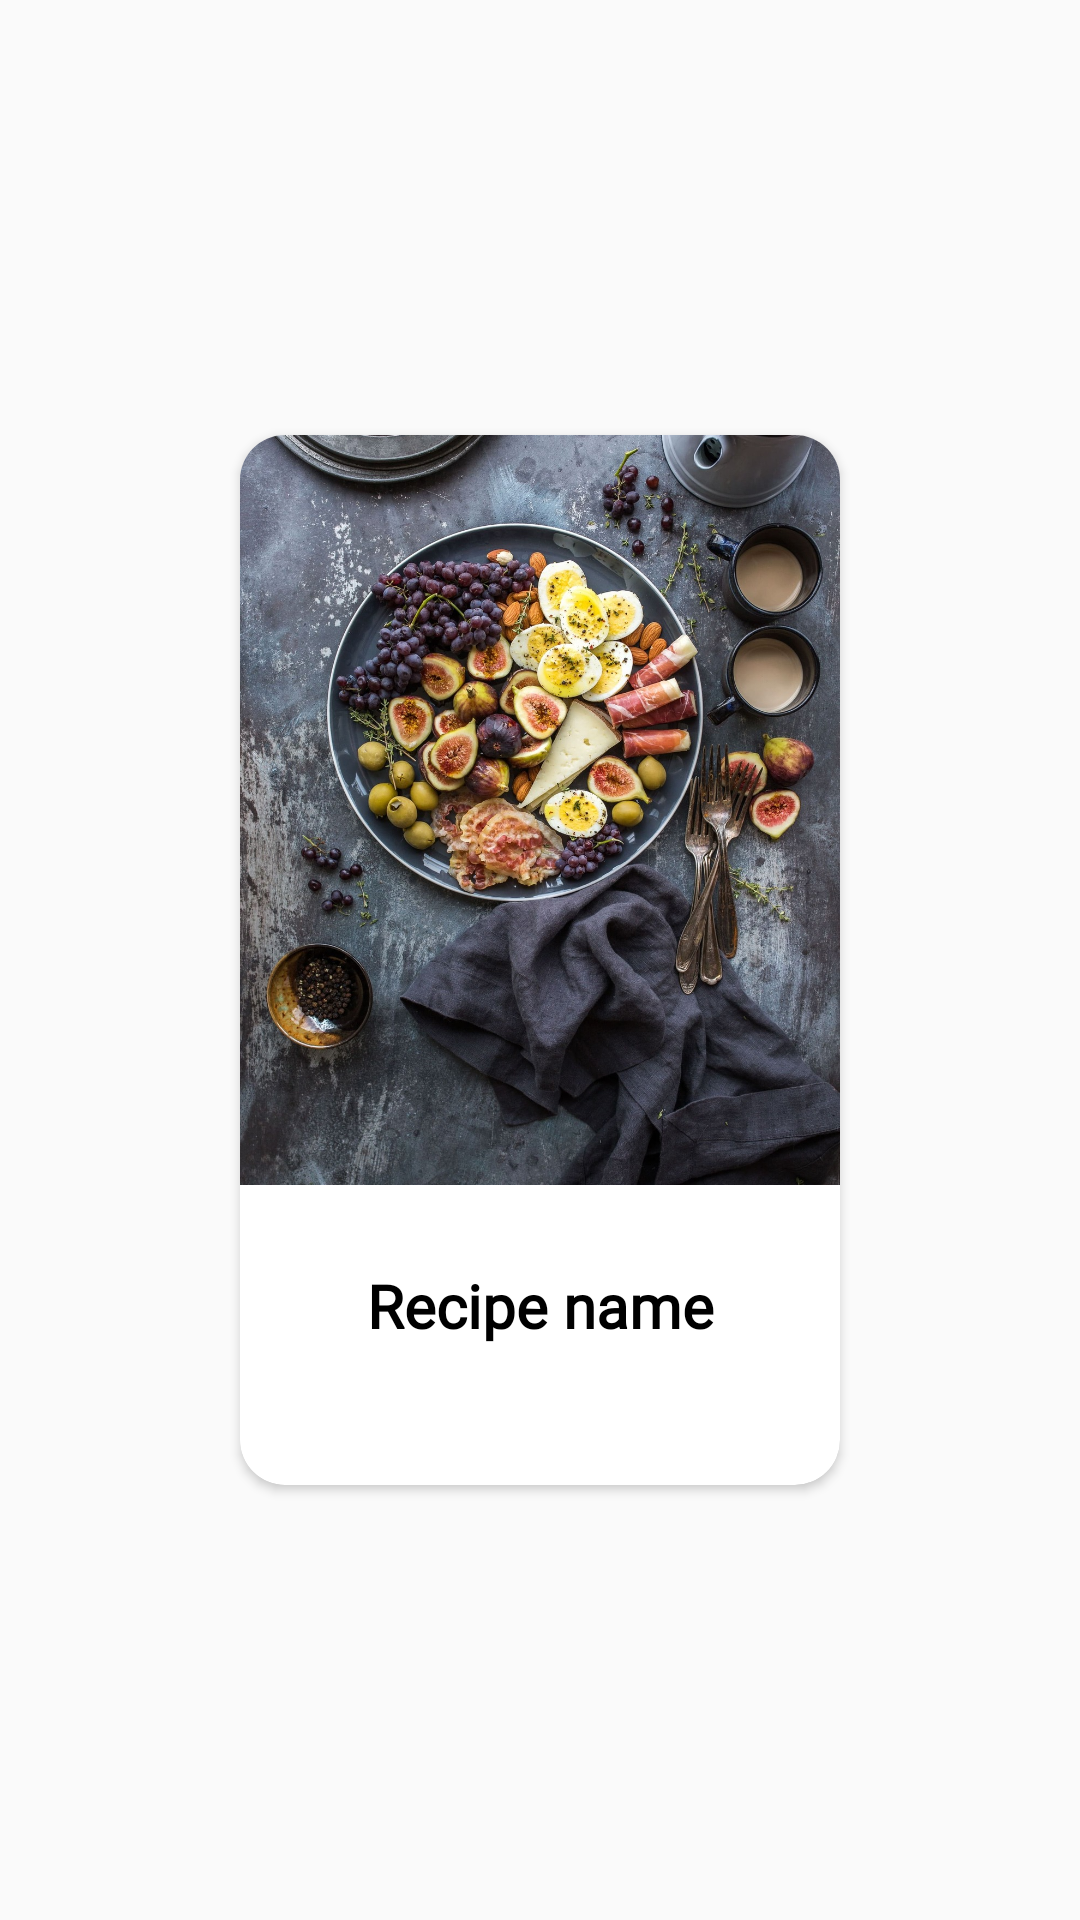

Android layout source for this screen:
<!-- AndroidManifest.xml: application theme Theme.SIDECHEF -->
<!-- res/layout/search_card.xml -->
<?xml version="1.0" encoding="utf-8"?>
<LinearLayout xmlns:android="http://schemas.android.com/apk/res/android"
    xmlns:app="http://schemas.android.com/apk/res-auto"
    xmlns:tools="http://schemas.android.com/tools"
    android:id="@+id/viewHolder"
    android:layout_width="match_parent"
    android:layout_height="350dp"
    android:gravity="center"
    android:orientation="horizontal">

    <androidx.cardview.widget.CardView
        android:id="@+id/filtered_meal_item"
        android:layout_width="wrap_content"
        android:layout_height="wrap_content"
        android:layout_margin="7dp"
        android:backgroundTint="@color/black_transparent"
        android:padding="7dp"
        app:cardCornerRadius="15dp">

        <androidx.constraintlayout.widget.ConstraintLayout
            android:layout_width="200dp"
            android:layout_height="350dp"
            android:paddingBottom="20dp">

            <ImageView
                android:id="@+id/ivRecipesearchPhoto"
                android:layout_width="0dp"
                android:layout_height="250dp"
                android:scaleType="centerCrop"
                android:src="@drawable/brooke_lark_1rm9glhv0ua_unsplash"
                app:layout_constraintCircleRadius="15dp"
                app:layout_constraintEnd_toEndOf="parent"
                app:layout_constraintStart_toStartOf="parent"
                app:layout_constraintTop_toTopOf="parent" />

            <TextView
                android:id="@+id/tvsearchRecipeName"
                android:layout_width="0dp"
                android:layout_height="wrap_content"
                android:layout_margin="15dp"
                android:padding="15dp"
                android:fontFamily="@font/calibri"
                android:gravity="center"
                android:maxLines="1"
                android:text="Recipe name"
                android:textColor="@color/black"
                android:textSize="20dp"
                android:textStyle="bold"
                app:layout_constraintBottom_toBottomOf="parent"
                app:layout_constraintEnd_toEndOf="parent"
                app:layout_constraintStart_toStartOf="parent"
                app:layout_constraintTop_toBottomOf="@+id/ivRecipesearchPhoto" />

        </androidx.constraintlayout.widget.ConstraintLayout>

    </androidx.cardview.widget.CardView>
</LinearLayout>
<!-- resources referenced by this layout -->
<resources>
  <color name="black">#FF000000</color>
  <!-- drawable brooke_lark_1rm9glhv0ua_unsplash: jpg bitmap (drawable, 688274 bytes) -->
  <style name="Theme.SIDECHEF" parent="Theme.AppCompat.DayNight.DarkActionBar">
          
          <item name="colorPrimary">@color/purple_500</item>
          <item name="colorPrimaryVariant">@color/purple_700</item>
          <item name="colorOnPrimary">@color/white</item>
          
          <item name="colorSecondary">@color/teal_200</item>
          <item name="colorSecondaryVariant">@color/teal_700</item>
          <item name="colorOnSecondary">@color/black</item>
          
          <item name="android:statusBarColor" tools:targetApi="l">?attr/colorPrimaryVariant</item>
          
      </style>
  <color name="purple_500">#0063E8</color>
  <color name="purple_700">#0063E8</color>
  <color name="white">#FFFFFFFF</color>
  <color name="teal_200">#FF03DAC5</color>
  <color name="teal_700">#FF018786</color>
</resources>
